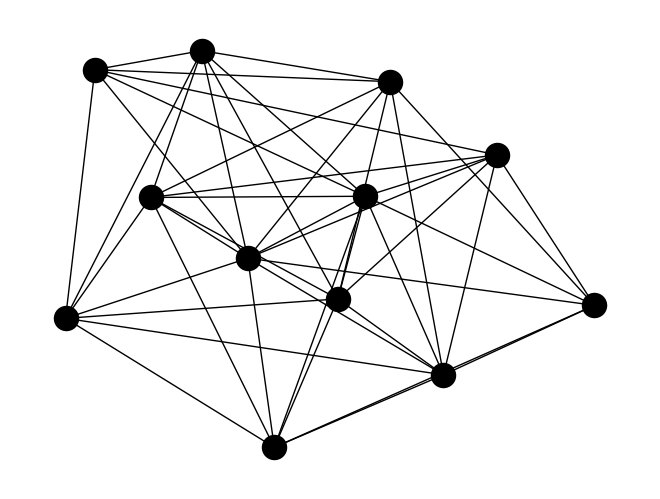
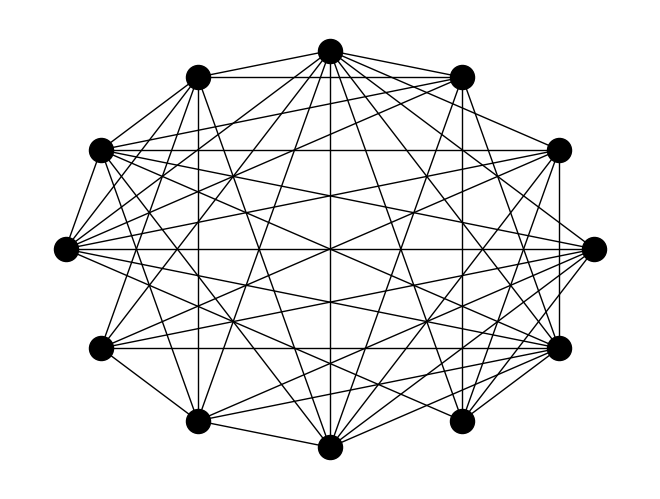
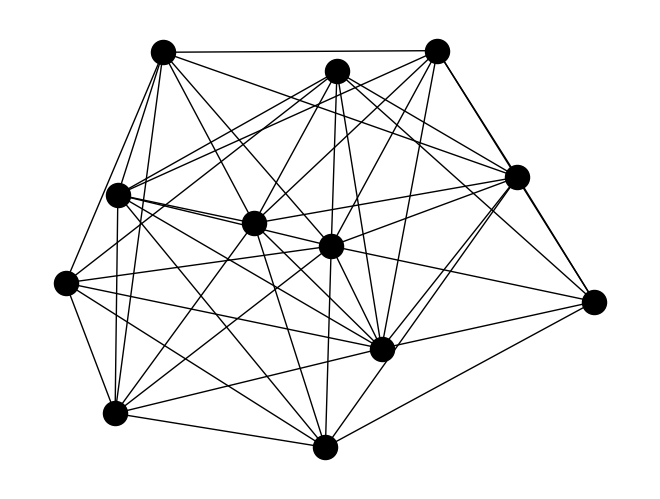
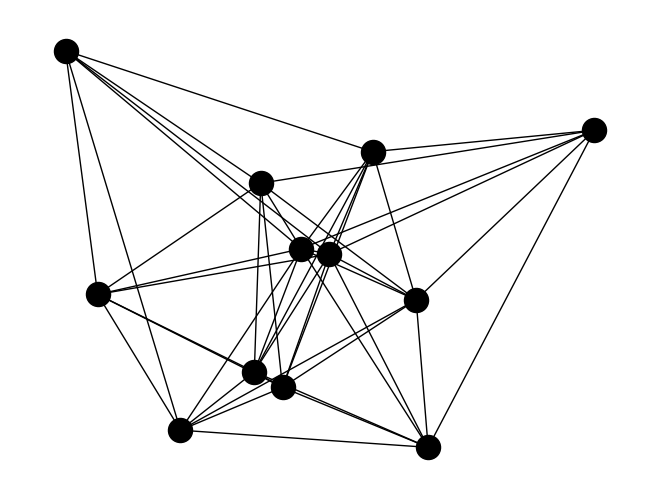
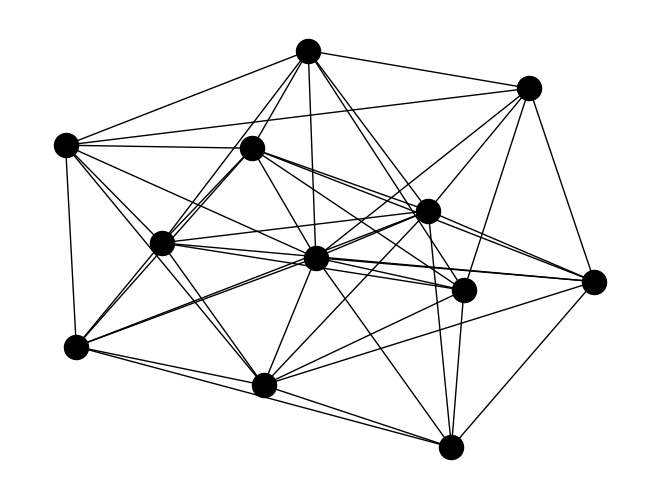
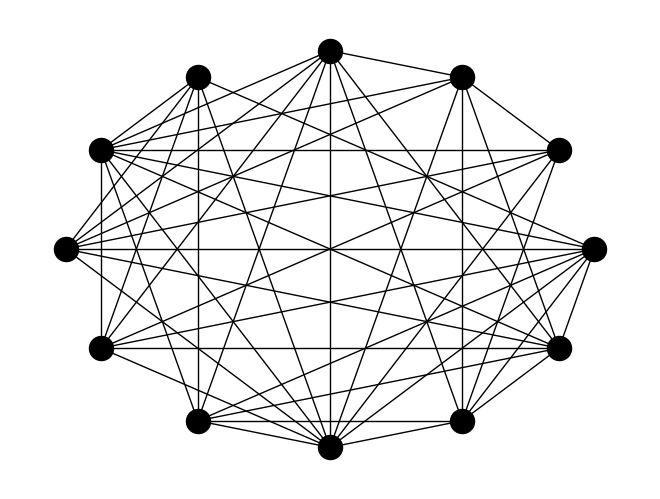

Here is the Python script that generated these plots, in order:
import numpy as np
import networkx as nx
import matplotlib.pyplot as plt

# weighted maxcut
nqubits = 12
np.random.seed(0)
aa = np.random.randint(1, nqubits*(nqubits-1)/2+1)
graph = nx.random_graphs.dense_gnm_random_graph(nqubits, aa)

plt.figure()
nx.draw(graph, node_color='k')
plt.savefig('weighted_maxcut_draw.png', bbox_inches='tight')

plt.figure()
nx.draw_circular(graph, node_color='k')
plt.savefig('weighted_maxcut_draw_circular.png', bbox_inches='tight')

plt.figure()
nx.draw_kamada_kawai(graph, node_color='k')
plt.savefig('weighted_maxcut_kamada_kawai.png', bbox_inches='tight')

plt.figure()
nx.draw_spectral(graph, node_color='k')
plt.savefig('weighted_maxcut_spectral.png', bbox_inches='tight')

plt.figure()
nx.draw_spring(graph, node_color='k')
plt.savefig('weighted_maxcut_spring.png', bbox_inches='tight')

plt.figure()
nx.draw_shell(graph, node_color='k')
plt.savefig('weighted_maxcut_shell.png', bbox_inches='tight')
